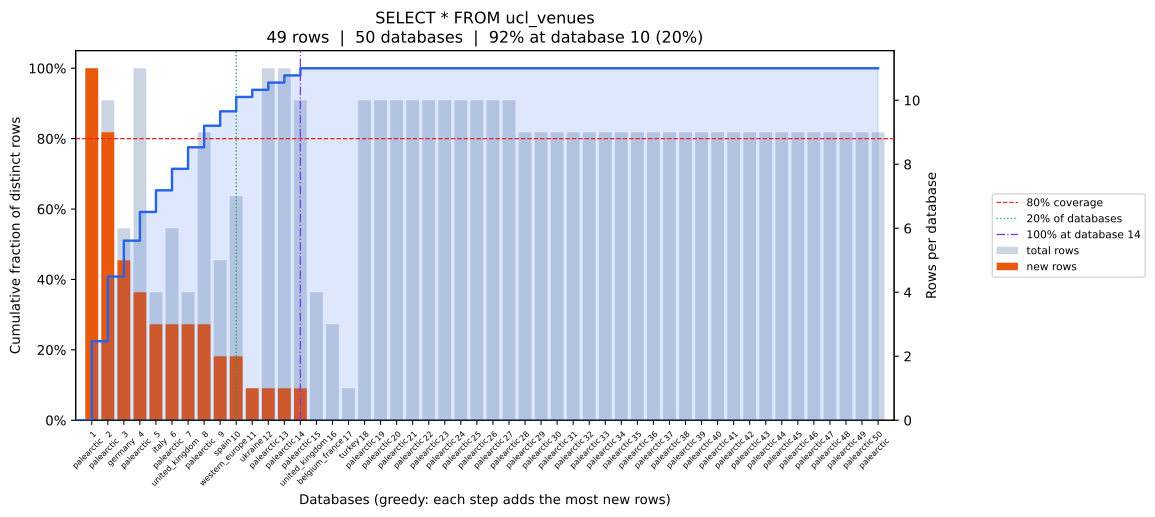

The file beside this chart, header and first rows:
position, database, coverage_pct, total_rows, new_unique_rows
0, palearctic, 22.45, 11, 11
1, palearctic, 40.82, 10, 9
2, germany, 51.02, 6, 5
3, palearctic, 59.18, 11, 4
4, italy, 65.31, 4, 3
5, palearctic, 71.43, 6, 3
6, united_kingdom, 77.55, 4, 3
7, palearctic, 83.67, 9, 3
8, spain, 87.76, 5, 2
9, western_europe, 91.84, 7, 2
10, ukraine, 93.88, 1, 1
11, palearctic, 95.92, 11, 1
12, palearctic, 97.96, 11, 1
13, palearctic, 100.0, 10, 1
14, united_kingdom, 100.0, 4, 0
15, belgium_france, 100.0, 3, 0
16, turkey, 100.0, 1, 0
17, palearctic, 100.0, 10, 0
18, palearctic, 100.0, 10, 0
19, palearctic, 100.0, 10, 0
20, palearctic, 100.0, 10, 0
21, palearctic, 100.0, 10, 0
22, palearctic, 100.0, 10, 0
23, palearctic, 100.0, 10, 0
24, palearctic, 100.0, 10, 0
25, palearctic, 100.0, 10, 0
26, palearctic, 100.0, 10, 0
27, palearctic, 100.0, 9, 0
28, palearctic, 100.0, 9, 0
29, palearctic, 100.0, 9, 0
30, palearctic, 100.0, 9, 0
31, palearctic, 100.0, 9, 0
32, palearctic, 100.0, 9, 0
33, palearctic, 100.0, 9, 0
34, palearctic, 100.0, 9, 0
35, palearctic, 100.0, 9, 0
36, palearctic, 100.0, 9, 0
37, palearctic, 100.0, 9, 0
38, palearctic, 100.0, 9, 0
39, palearctic, 100.0, 9, 0
40, palearctic, 100.0, 9, 0
41, palearctic, 100.0, 9, 0
42, palearctic, 100.0, 9, 0
43, palearctic, 100.0, 9, 0
44, palearctic, 100.0, 9, 0
45, palearctic, 100.0, 9, 0
46, palearctic, 100.0, 9, 0
47, palearctic, 100.0, 9, 0
48, palearctic, 100.0, 9, 0
49, palearctic, 100.0, 9, 0
